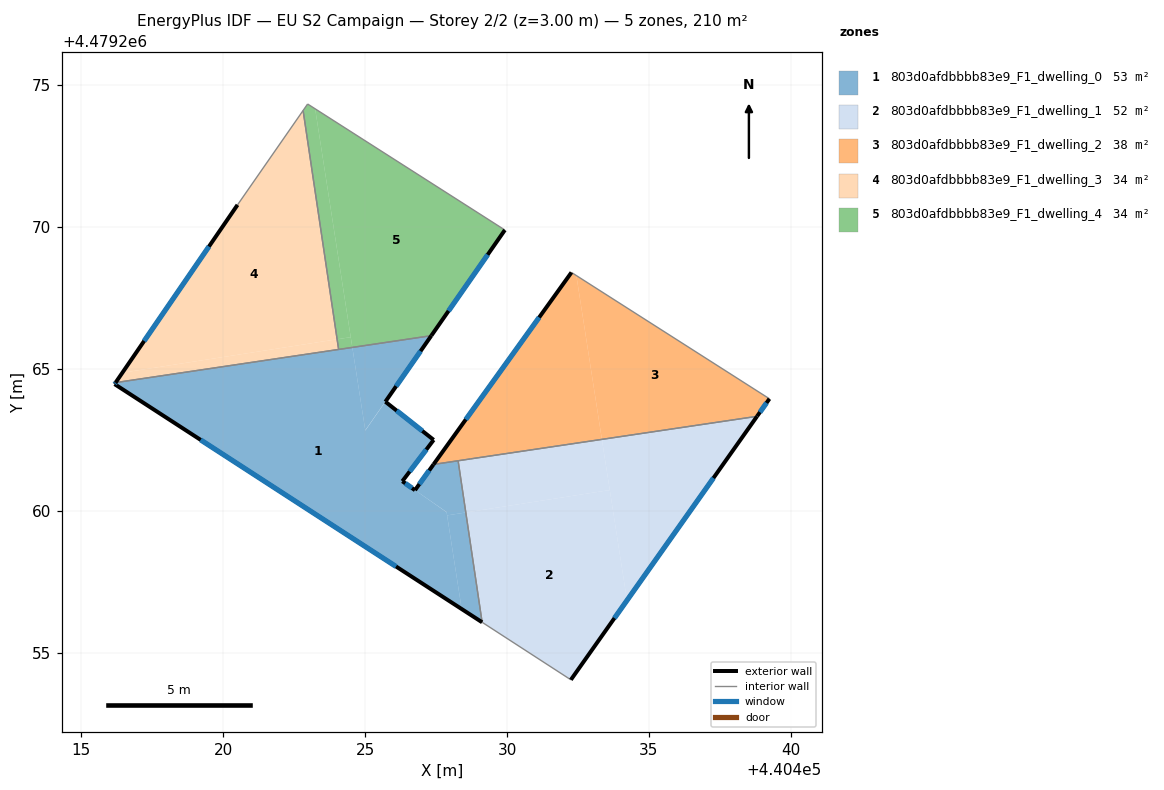
=== STOREY PLAN SPEC (per zone: floor XY polygon, exterior-wall plan segments, windows/doors) ===
zone 1: 803d0afdbbbb83e9_F1_dwelling_0  (53.2 m²)
  floor: (440428.40, 4479256.54) (440427.87, 4479259.95) (440426.76, 4479260.73) (440426.31, 4479261.04) (440427.41, 4479262.50) (440427.08, 4479262.76) (440427.04, 4479262.80) (440427.00, 4479262.82) (440426.33, 4479263.36) (440426.30, 4479263.38) (440426.17, 4479263.48) (440426.11, 4479263.53) (440425.83, 4479263.75) (440425.71, 4479263.84) (440425.00, 4479262.83) (440424.55, 4479265.76) (440416.21, 4479264.52) (440416.17, 4479264.46)
  floor: (440429.12, 4479256.07) (440428.54, 4479259.94) (440427.89, 4479259.84) (440428.40, 4479256.54)
  floor: (440425.00, 4479262.84) (440427.33, 4479266.17) (440424.55, 4479265.76)
  floor: (440428.54, 4479259.94) (440428.27, 4479261.76) (440427.41, 4479261.63) (440426.76, 4479260.73) (440427.87, 4479259.96) (440427.89, 4479259.84)
  exterior wall: (440416.17, 4479264.46) – (440416.21, 4479264.52)  [0.1 m]
    window: (440416.18, 4479264.48) – (440416.20, 4479264.50)  [0.1 m²]
  exterior wall: (440427.33, 4479266.17) – (440425.71, 4479263.84)  [2.8 m]
    window: (440426.95, 4479265.63) – (440426.09, 4479264.39)  [2.4 m²]
  exterior wall: (440425.71, 4479263.84) – (440427.41, 4479262.50)  [2.2 m]
    window: (440426.11, 4479263.53) – (440427.01, 4479262.81)  [1.8 m²]
  exterior wall: (440427.41, 4479262.50) – (440426.31, 4479261.04)  [1.8 m]
    window: (440427.15, 4479262.16) – (440426.57, 4479261.38)  [1.6 m²]
  exterior wall: (440426.31, 4479261.04) – (440426.76, 4479260.73)  [0.5 m]
    window: (440426.41, 4479260.97) – (440426.65, 4479260.80)  [0.5 m²]
  exterior wall: (440426.76, 4479260.73) – (440427.41, 4479261.63)  [1.1 m]
    window: (440426.91, 4479260.94) – (440427.25, 4479261.42)  [0.9 m²]
  exterior wall: (440429.12, 4479256.07) – (440416.17, 4479264.46)  [15.4 m]
    window: (440426.09, 4479258.04) – (440419.20, 4479262.50)  [13.1 m²]
  interior walls: 4
zone 2: 803d0afdbbbb83e9_F1_dwelling_1  (51.8 m²)
  floor: (440432.25, 4479254.04) (440434.22, 4479256.84) (440433.62, 4479260.73) (440428.54, 4479259.94) (440429.12, 4479256.07)
  floor: (440434.22, 4479256.84) (440438.81, 4479263.33) (440433.34, 4479262.52)
  floor: (440433.62, 4479260.73) (440433.34, 4479262.52) (440428.27, 4479261.76) (440428.54, 4479259.94)
  exterior wall: (440438.81, 4479263.33) – (440432.25, 4479254.04)  [11.4 m]
    window: (440437.27, 4479261.16) – (440433.78, 4479256.22)  [9.6 m²]
  interior walls: 4
zone 3: 803d0afdbbbb83e9_F1_dwelling_2  (37.6 m²)
  floor: (440438.81, 4479263.33) (440439.24, 4479263.95) (440432.44, 4479268.29) (440433.34, 4479262.52)
  floor: (440433.34, 4479262.52) (440432.44, 4479268.29) (440432.27, 4479268.40) (440427.41, 4479261.63)
  exterior wall: (440427.41, 4479261.63) – (440432.27, 4479268.40)  [8.3 m]
    window: (440428.55, 4479263.22) – (440431.13, 4479266.82)  [7.1 m²]
  exterior wall: (440439.24, 4479263.95) – (440438.81, 4479263.33)  [0.8 m]
    window: (440439.14, 4479263.80) – (440438.91, 4479263.47)  [0.6 m²]
  interior walls: 4
zone 4: 803d0afdbbbb83e9_F1_dwelling_3  (33.9 m²)
  floor: (440424.01, 4479266.04) (440422.81, 4479274.11) (440420.50, 4479270.78) (440416.44, 4479264.87)
  floor: (440424.06, 4479265.69) (440424.01, 4479266.04) (440416.44, 4479264.87) (440416.21, 4479264.52)
  exterior wall: (440416.21, 4479264.52) – (440420.50, 4479270.78)  [7.6 m]
    window: (440417.21, 4479265.98) – (440419.50, 4479269.31)  [6.4 m²]
  interior walls: 3
zone 5: 803d0afdbbbb83e9_F1_dwelling_4  (33.9 m²)
  floor: (440427.33, 4479266.17) (440429.92, 4479269.89) (440423.24, 4479274.16) (440424.55, 4479265.76)
  floor: (440424.49, 4479266.12) (440423.24, 4479274.16) (440422.97, 4479274.33) (440422.81, 4479274.11) (440424.01, 4479266.04)
  floor: (440424.55, 4479265.76) (440424.49, 4479266.12) (440424.01, 4479266.04) (440424.06, 4479265.69)
  exterior wall: (440429.92, 4479269.89) – (440427.33, 4479266.17)  [4.5 m]
    window: (440429.32, 4479269.02) – (440427.94, 4479267.04)  [3.8 m²]
  interior walls: 4

=== DERIVED (storey summary) ===
Building: EU S2 Campaign
Storey: 2 of 2  (floor level z = 3.00 m)
Storey gross floor area: 210.3 m²
Zones on this storey: 5
  - 803d0afdbbbb83e9_F1_dwelling_0: floor 53.2 m²; exterior wall 24.0 m (72.0 m²); 7 window(s) 20.3 m²; WWR 28.3%
  - 803d0afdbbbb83e9_F1_dwelling_1: floor 51.8 m²; exterior wall 11.4 m (34.1 m²); 1 window(s) 9.6 m²; WWR 28.3%
  - 803d0afdbbbb83e9_F1_dwelling_2: floor 37.6 m²; exterior wall 9.1 m (27.3 m²); 2 window(s) 7.7 m²; WWR 28.3%
  - 803d0afdbbbb83e9_F1_dwelling_3: floor 33.9 m²; exterior wall 7.6 m (22.8 m²); 1 window(s) 6.4 m²; WWR 28.3%
  - 803d0afdbbbb83e9_F1_dwelling_4: floor 33.9 m²; exterior wall 4.5 m (13.6 m²); 1 window(s) 3.8 m²; WWR 28.3%
Zone adjacency (shared interzone walls):
  - 803d0afdbbbb83e9_F1_dwelling_0 ↔ 803d0afdbbbb83e9_F1_dwelling_1
  - 803d0afdbbbb83e9_F1_dwelling_0 ↔ 803d0afdbbbb83e9_F1_dwelling_2
  - 803d0afdbbbb83e9_F1_dwelling_0 ↔ 803d0afdbbbb83e9_F1_dwelling_3
  - 803d0afdbbbb83e9_F1_dwelling_0 ↔ 803d0afdbbbb83e9_F1_dwelling_4
  - 803d0afdbbbb83e9_F1_dwelling_1 ↔ 803d0afdbbbb83e9_F1_dwelling_2
  - 803d0afdbbbb83e9_F1_dwelling_3 ↔ 803d0afdbbbb83e9_F1_dwelling_4